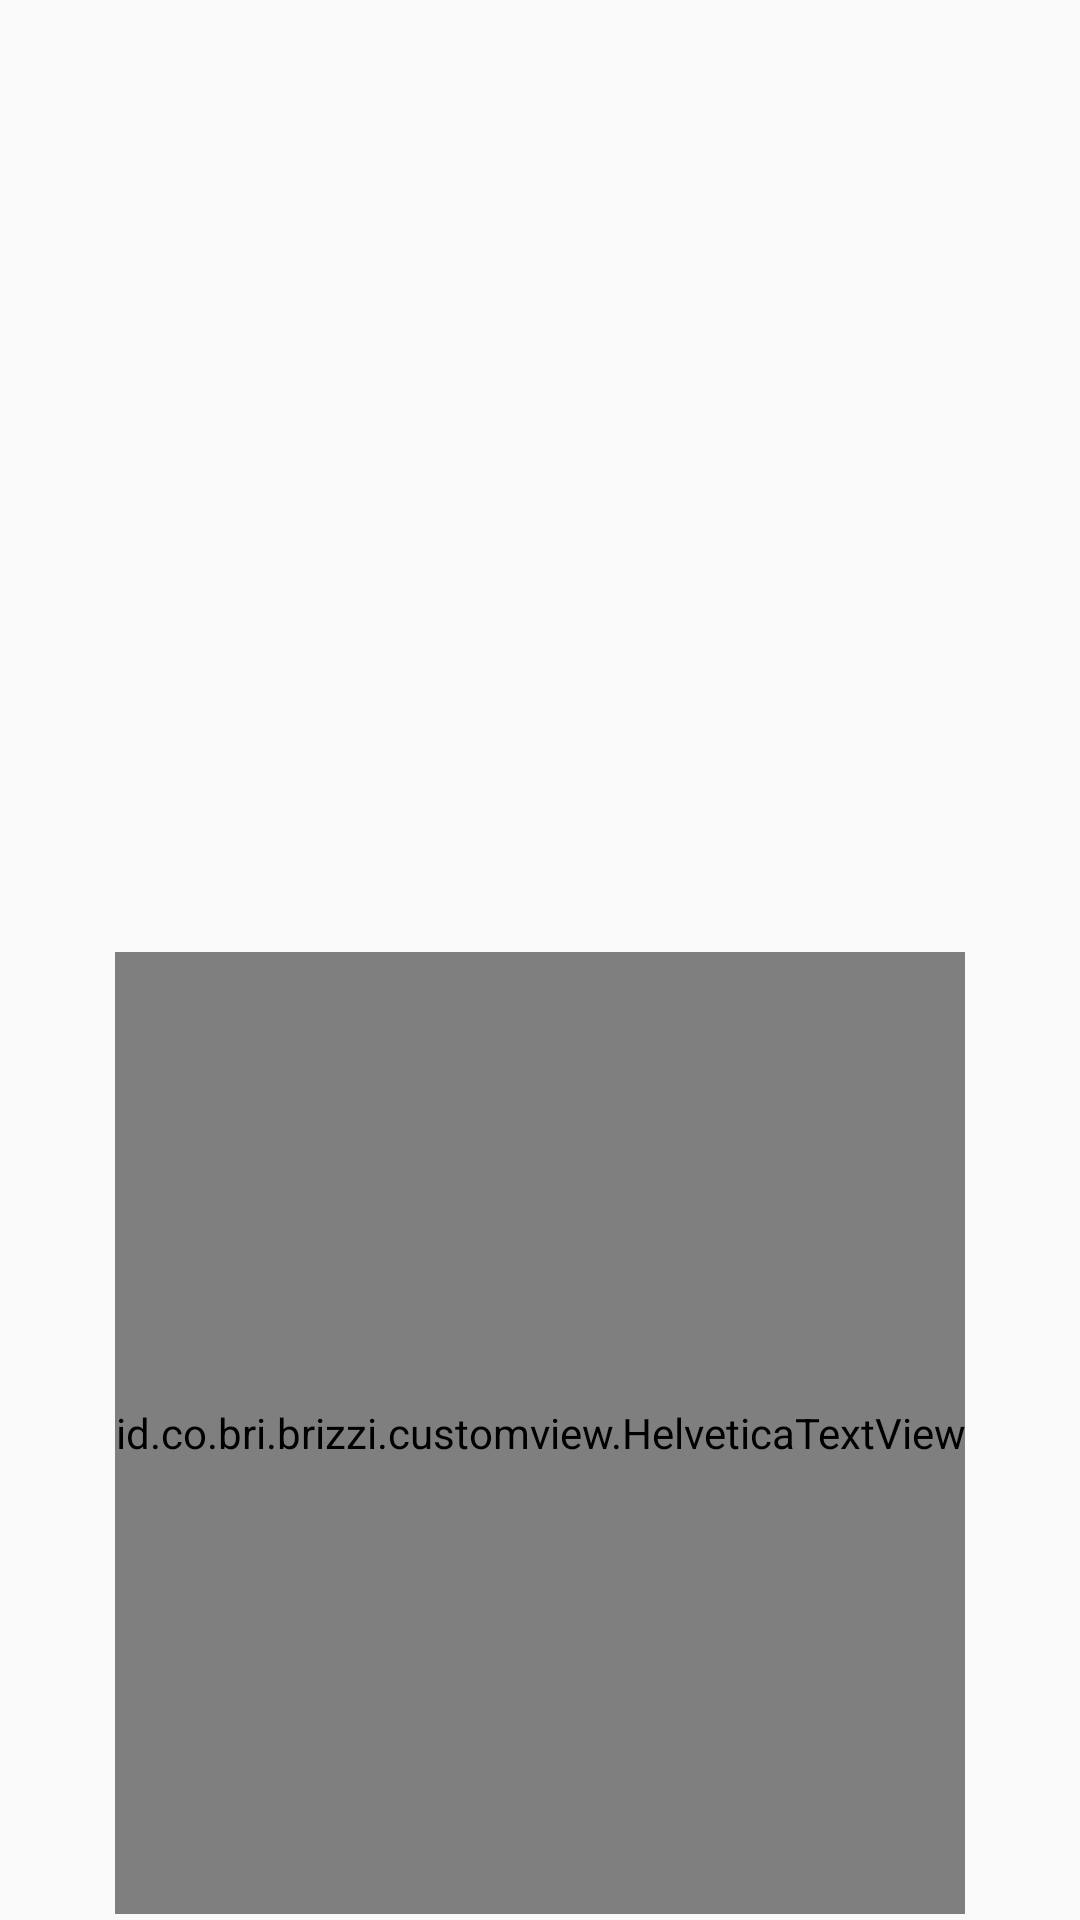

Produce the Android XML layout that renders to this screen, including the resource entries it uses.
<!-- AndroidManifest.xml: application theme Theme.AppTheme -->
<!-- res/layout/grid_item_layout.xml -->
<?xml version="1.0" encoding="utf-8"?>
<LinearLayout xmlns:android="http://schemas.android.com/apk/res/android"
    android:layout_width="wrap_content"
    android:layout_height="match_parent"
    android:orientation="vertical"
    android:padding="2dp">

    <FrameLayout
        android:layout_width="wrap_content"
        android:layout_height="wrap_content"
        android:layout_gravity="center"
        android:layout_weight="1">

        <ImageView
            android:id="@+id/imageView"
            android:layout_gravity="center"
            android:layout_width="50dp"
            android:layout_height="50dp" />
    </FrameLayout>

    <id.co.bri.brizzi.customview.HelveticaTextView
        android:id="@+id/textView"
        android:layout_width="wrap_content"
        android:layout_height="55sp"
        android:layout_weight="1"
        android:layout_gravity="center"
        android:gravity="center"
        android:textSize="15dp" />

</LinearLayout>
<!-- resources referenced by this layout -->
<resources>
  <style name="Theme.AppTheme" parent="Theme.AppCompat.Light.DarkActionBar">
          <item name="colorPrimary">@color/colorPrimary</item>
          <item name="colorPrimaryDark">@color/colorPrimaryDark</item>
          <item name="colorAccent">@color/colorAccent</item>
          <item name="colorControlNormal">@color/colorControlNormal</item>
          <item name="colorControlActivated">@color/colorControlActivated</item>
          <item name="colorSwitchThumbNormal">@color/colorSwitchThumbNormal</item>
          <item name="windowActionBar">true</item>
          <item name="windowNoTitle">true</item>
      </style>
  <color name="colorPrimary">#FF03A9F4</color>
  <color name="colorPrimaryDark">#ff0171c9</color>
  <color name="colorAccent">#FF00E5FF</color>
  <color name="colorControlNormal">#FF78909C</color>
  <color name="colorControlActivated">#FF03A9F4</color>
  <color name="colorSwitchThumbNormal">#FF78909C</color>
</resources>
